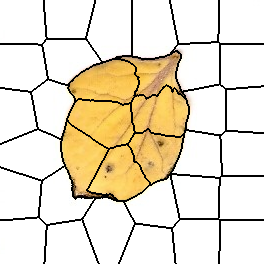

The file beside this chart, header and first rows:
0, 0, 0, 0, 0, 0, 0, 0, 0, 0, 0, 0, 0, 0, 0, 0, 0, 0, 0, 0, 0, 0, 0, 0
0, 0, 0, 0, 0, 0, 0, 0, 0, 0, 0, 0, 0, 0, 0, 0, 0, 0, 0, 0, 0, 0, 0, 0
0, 0, 0, 0, 0, 0, 0, 0, 0, 0, 0, 0, 0, 0, 0, 0, 0, 0, 0, 0, 0, 0, 0, 0
0, 0, 0, 0, 0, 0, 0, 0, 0, 0, 0, 0, 0, 0, 0, 0, 0, 0, 0, 0, 0, 0, 0, 0
0, 0, 0, 0, 0, 0, 0, 0, 0, 0, 0, 0, 0, 0, 0, 0, 0, 0, 0, 0, 0, 0, 0, 0
0, 0, 0, 0, 0, 0, 0, 0, 0, 0, 0, 0, 0, 0, 0, 0, 0, 0, 0, 0, 0, 0, 0, 0
0, 0, 0, 0, 0, 0, 0, 0, 0, 0, 0, 0, 0, 0, 0, 0, 0, 0, 0, 0, 0, 0, 0, 0
0, 0, 0, 0, 0, 0, 0, 0, 0, 0, 0, 0, 0, 0, 0, 0, 0, 0, 0, 0, 0, 0, 0, 0
0, 0, 0, 0, 0, 0, 0, 0, 0, 0, 0, 0, 0, 0, 0, 0, 0, 0, 0, 0, 0, 0, 0, 0
0, 0, 0, 0, 0, 0, 0, 0, 0, 0, 0, 0, 0, 0, 0, 0, 0, 0, 0, 0, 0, 0, 0, 0
0, 0, 0, 0, 0, 0, 0, 0, 0, 0, 0, 0, 0, 0, 0, 0, 0, 0, 0, 0, 0, 0, 0, 0
0, 0, 0, 0, 0, 0, 0, 0, 0, 0, 0, 0, 0, 0, 0, 0, 0, 0, 0, 0, 0, 0, 0, 0
0, 0, 0, 0, 0, 0, 0, 0, 0, 0, 0, 0, 0, 0, 0, 0, 0, 0, 0, 0, 0, 0, 0, 0
0, 0, 0, 0, 0, 0, 0, 0, 0, 0, 0, 0, 0, 0, 0, 0, 0, 0, 0, 0, 0, 0, 0, 0
0, 0, 0, 0, 0, 0, 0, 0, 0, 0, 0, 0, 0, 0, 0, 0, 0, 0, 0, 0, 0, 0, 0, 0
0, 0, 0, 0, 0, 0, 0, 0, 0, 0, 0, 0, 0, 0, 0, 0, 0, 0, 0, 0, 0, 0, 0, 0
0, 0, 0, 0, 0, 0, 0, 0, 0, 0, 0, 0, 0, 0, 0, 0, 0, 0, 0, 0, 0, 0, 0, 0
0, 0, 0, 0, 0, 0, 0, 0, 0, 0, 0, 0, 0, 0, 0, 0, 0, 0, 0, 0, 0, 0, 0, 0
0, 0, 0, 0, 0, 0, 0, 0, 0, 0, 0, 0, 0, 0, 0, 0, 0, 0, 0, 0, 0, 0, 0, 0
0, 0, 0, 0, 0, 0, 0, 0, 0, 0, 0, 0, 0, 0, 0, 0, 0, 0, 0, 0, 0, 0, 0, 0
0, 0, 0, 0, 0, 0, 0, 0, 0, 0, 0, 0, 0, 0, 0, 0, 0, 0, 0, 0, 0, 0, 0, 0
0, 0, 0, 0, 0, 0, 0, 0, 0, 0, 0, 0, 0, 0, 0, 0, 0, 0, 0, 0, 0, 0, 0, 0
0, 0, 0, 0, 0, 0, 0, 0, 0, 0, 0, 0, 0, 0, 0, 0, 0, 0, 0, 0, 0, 0, 0, 0
0, 0, 0, 0, 0, 0, 0, 0, 0, 0, 0, 0, 0, 0, 0, 0, 0, 0, 0, 0, 0, 0, 0, 0
0, 0, 0, 0, 0, 0, 0, 0, 0, 0, 0, 0, 0, 0, 0, 0, 0, 0, 0, 0, 0, 0, 0, 0
0, 0, 0, 0, 0, 0, 0, 0, 0, 0, 0, 0, 0, 0, 0, 0, 0, 0, 0, 0, 0, 0, 0, 0
0, 0, 0, 0, 0, 0, 0, 0, 0, 0, 0, 0, 0, 0, 0, 0, 0, 0, 0, 0, 0, 0, 0, 0
0, 0, 0, 0, 0, 0, 0, 0, 0, 0, 0, 0, 0, 0, 0, 0, 0, 0, 0, 0, 0, 0, 0, 0
0, 0, 0, 0, 0, 0, 0, 0, 0, 0, 0, 0, 0, 0, 0, 0, 0, 0, 0, 0, 0, 0, 0, 0
0, 0, 0, 0, 0, 0, 0, 0, 0, 0, 0, 0, 0, 0, 0, 0, 0, 0, 0, 0, 0, 0, 0, 0
0, 0, 0, 0, 0, 0, 0, 0, 0, 0, 0, 0, 0, 0, 0, 0, 0, 0, 0, 0, 0, 0, 0, 0
0, 0, 0, 0, 0, 0, 0, 0, 0, 0, 0, 0, 0, 0, 0, 0, 0, 0, 0, 0, 0, 0, 0, 0
0, 0, 0, 0, 0, 0, 0, 0, 0, 0, 0, 0, 0, 0, 0, 0, 0, 0, 0, 0, 0, 0, 0, 0
0, 0, 0, 0, 0, 0, 0, 0, 0, 0, 0, 0, 0, 0, 0, 0, 0, 0, 0, 0, 0, 0, 0, 0
0, 0, 0, 0, 0, 0, 0, 0, 0, 0, 0, 0, 0, 0, 0, 0, 0, 0, 0, 0, 0, 0, 0, 0
0, 0, 0, 0, 0, 0, 0, 0, 0, 0, 0, 0, 0, 0, 0, 0, 0, 0, 0, 0, 0, 0, 0, 0
0, 0, 0, 0, 0, 0, 0, 0, 0, 0, 0, 0, 0, 0, 0, 0, 0, 0, 0, 0, 0, 0, 0, 0
0, 0, 0, 0, 0, 0, 0, 0, 0, 0, 0, 0, 0, 0, 0, 0, 0, 0, 0, 0, 0, 0, 0, 0
0, 0, 0, 0, 0, 0, 0, 0, 0, 0, 0, 0, 0, 0, 0, 0, 0, 0, 0, 0, 0, 0, 0, 0
0, 0, 0, 0, 0, 0, 0, 0, 0, 0, 0, 0, 0, 0, 0, 0, 0, 0, 0, 0, 0, 0, 0, 0
0, 0, 0, 0, 0, 0, 0, 0, 0, 0, 0, 0, 0, 0, 0, 0, 0, 0, 0, 0, 0, 0, 0, 0
0, 0, 0, 0, 0, 0, 0, 0, 0, 0, 0, 0, 0, 0, 0, 0, 0, 0, 0, 0, 0, 0, 0, 0
0, 0, 0, 0, 0, 0, 0, 0, 0, 0, 0, 0, 0, 0, 0, 0, 0, 0, 0, 0, 0, 0, 0, 0
0, 0, 0, 0, 0, 0, 0, 0, 0, 0, 0, 0, 0, 0, 0, 0, 0, 0, 0, 0, 0, 0, 0, 0
8, 8, 8, 8, 8, 8, 8, 8, 8, 8, 8, 8, 8, 8, 8, 8, 8, 8, 8, 8, 8, 8, 8, 8
8, 8, 8, 8, 8, 8, 8, 8, 8, 8, 8, 8, 8, 8, 8, 8, 8, 8, 8, 8, 8, 8, 8, 8
8, 8, 8, 8, 8, 8, 8, 8, 8, 8, 8, 8, 8, 8, 8, 8, 8, 8, 8, 8, 8, 8, 8, 8
8, 8, 8, 8, 8, 8, 8, 8, 8, 8, 8, 8, 8, 8, 8, 8, 8, 8, 8, 8, 8, 8, 8, 8
8, 8, 8, 8, 8, 8, 8, 8, 8, 8, 8, 8, 8, 8, 8, 8, 8, 8, 8, 8, 8, 8, 8, 8
8, 8, 8, 8, 8, 8, 8, 8, 8, 8, 8, 8, 8, 8, 8, 8, 8, 8, 8, 8, 8, 8, 8, 8
8, 8, 8, 8, 8, 8, 8, 8, 8, 8, 8, 8, 8, 8, 8, 8, 8, 8, 8, 8, 8, 8, 8, 8
8, 8, 8, 8, 8, 8, 8, 8, 8, 8, 8, 8, 8, 8, 8, 8, 8, 8, 8, 8, 8, 8, 8, 8
8, 8, 8, 8, 8, 8, 8, 8, 8, 8, 8, 8, 8, 8, 8, 8, 8, 8, 8, 8, 8, 8, 8, 8
8, 8, 8, 8, 8, 8, 8, 8, 8, 8, 8, 8, 8, 8, 8, 8, 8, 8, 8, 8, 8, 8, 8, 8
8, 8, 8, 8, 8, 8, 8, 8, 8, 8, 8, 8, 8, 8, 8, 8, 8, 8, 8, 8, 8, 8, 8, 8
8, 8, 8, 8, 8, 8, 8, 8, 8, 8, 8, 8, 8, 8, 8, 8, 8, 8, 8, 8, 8, 8, 8, 8
8, 8, 8, 8, 8, 8, 8, 8, 8, 8, 8, 8, 8, 8, 8, 8, 8, 8, 8, 8, 8, 8, 8, 8
8, 8, 8, 8, 8, 8, 8, 8, 8, 8, 8, 8, 8, 8, 8, 8, 8, 8, 8, 8, 8, 8, 8, 8
8, 8, 8, 8, 8, 8, 8, 8, 8, 8, 8, 8, 8, 8, 8, 8, 8, 8, 8, 8, 8, 8, 8, 8
8, 8, 8, 8, 8, 8, 8, 8, 8, 8, 8, 8, 8, 8, 8, 8, 8, 8, 8, 8, 8, 8, 8, 8
8, 8, 8, 8, 8, 8, 8, 8, 8, 8, 8, 8, 8, 8, 8, 8, 8, 8, 8, 8, 8, 8, 8, 8
... 203 more rows
